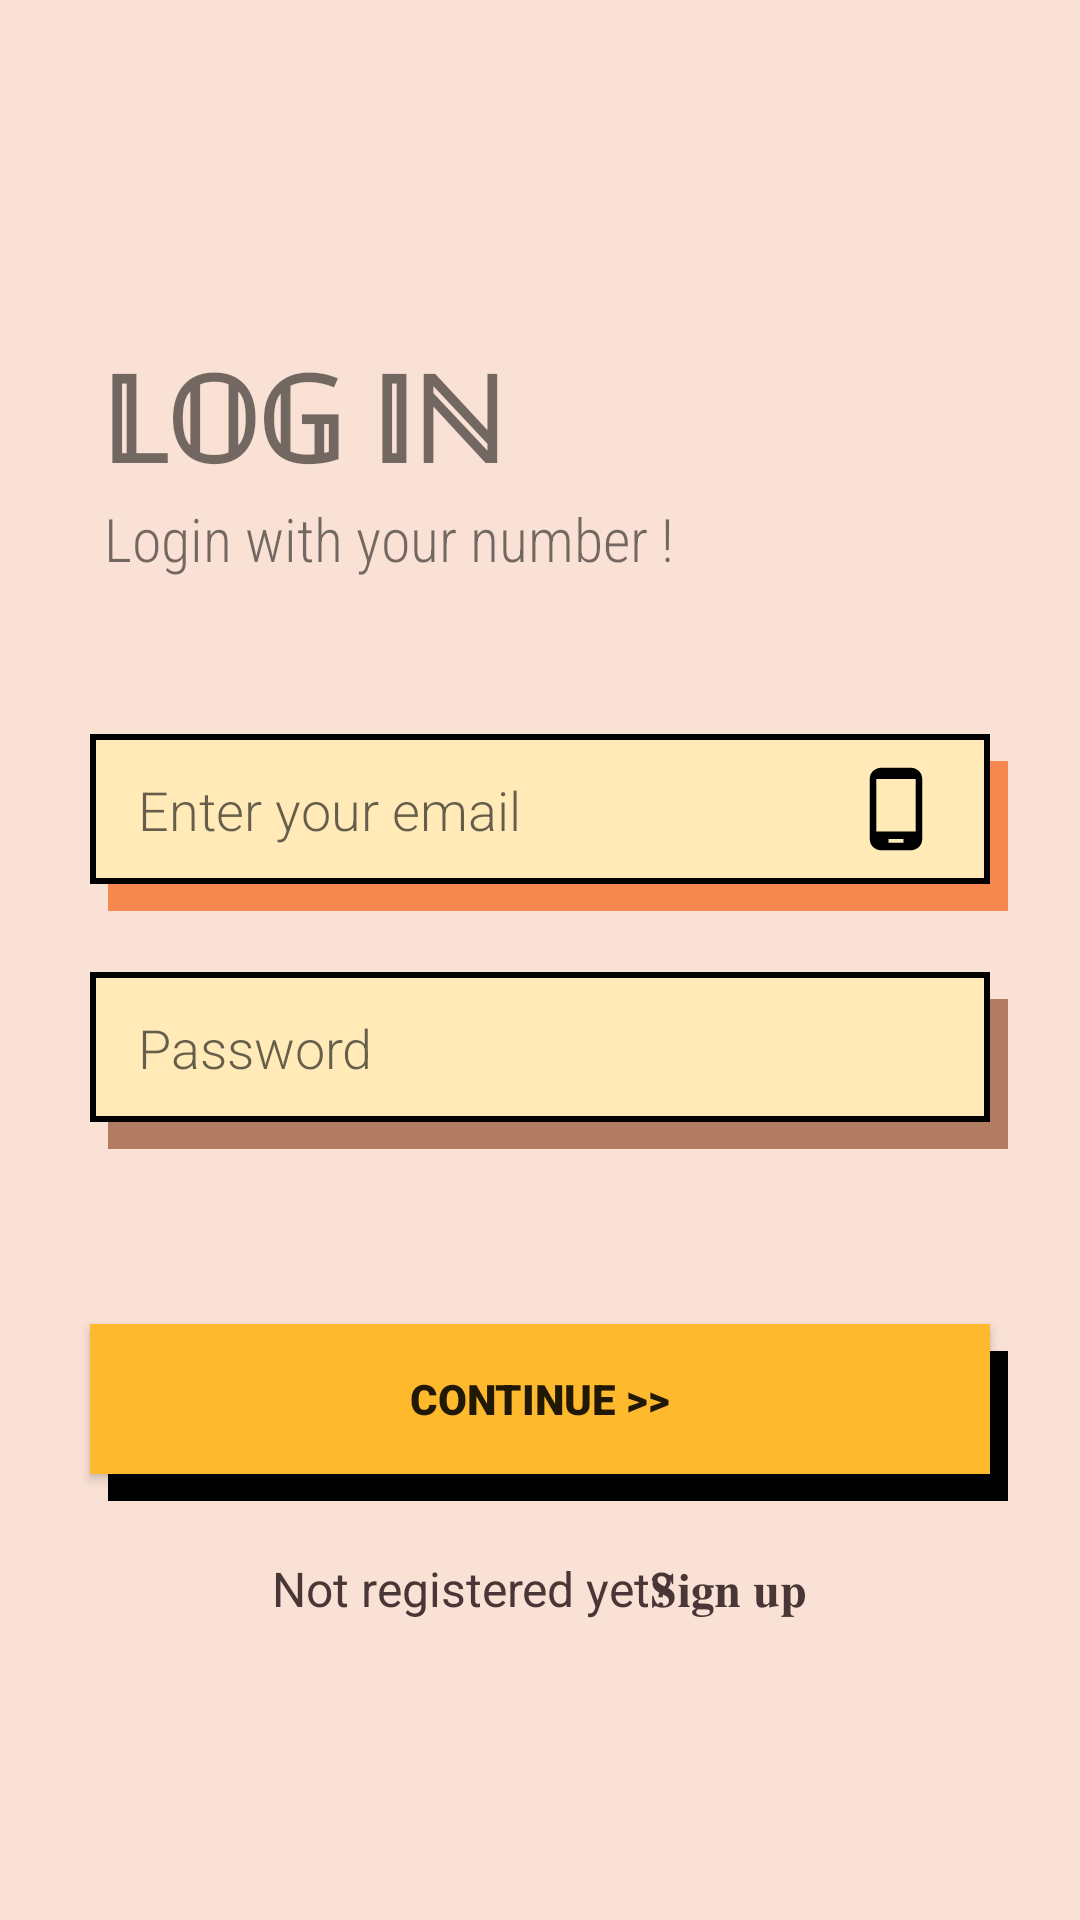

Here is an Android app screen rendered from its layout file. Give the layout XML and the strings, colors and styles it references.
<!-- AndroidManifest.xml: application theme Theme.ChatApplication -->
<!-- res/layout/activity_login.xml -->
<?xml version="1.0" encoding="utf-8"?>
<androidx.constraintlayout.widget.ConstraintLayout xmlns:android="http://schemas.android.com/apk/res/android"
    xmlns:app="http://schemas.android.com/apk/res-auto"
    xmlns:tools="http://schemas.android.com/tools"
    android:id="@+id/main"
    android:layout_width="match_parent"
    android:layout_height="match_parent"
    android:background="@color/my_third"
    tools:context=".LoginActivity">

    <androidx.constraintlayout.widget.ConstraintLayout
        android:layout_width="300sp"
        android:layout_height="100sp"
        android:background="@drawable/layout_bg"
        android:backgroundTint="@color/my_fourth"
        app:layout_constraintBottom_toBottomOf="parent"
        app:layout_constraintEnd_toEndOf="parent"
        app:layout_constraintHorizontal_bias="0.324"
        app:layout_constraintStart_toStartOf="parent"
        app:layout_constraintTop_toTopOf="parent"
        app:layout_constraintVertical_bias="0.185">

        <TextView
            android:layout_width="wrap_content"
            android:layout_height="wrap_content"
            android:fontFamily="sans-serif-black"
            android:text="𝕃𝕆𝔾 𝕀ℕ"
            android:textSize="40sp"
            app:layout_constraintBottom_toBottomOf="parent"
            app:layout_constraintEnd_toEndOf="parent"
            app:layout_constraintHorizontal_bias="0.091"
            app:layout_constraintStart_toStartOf="parent"
            app:layout_constraintTop_toTopOf="parent"
            app:layout_constraintVertical_bias="0.255"
            tools:ignore="HardcodedText" />

        <TextView
            android:layout_width="wrap_content"
            android:layout_height="wrap_content"
            android:fontFamily="sans-serif-condensed-light"
            android:text="@string/login_with_your_number"
            android:textSize="20sp"
            app:layout_constraintBottom_toBottomOf="parent"
            app:layout_constraintEnd_toEndOf="parent"
            app:layout_constraintHorizontal_bias="0.14"
            app:layout_constraintStart_toStartOf="parent"
            app:layout_constraintTop_toTopOf="parent"
            app:layout_constraintVertical_bias="0.904" />
    </androidx.constraintlayout.widget.ConstraintLayout>

    <androidx.constraintlayout.widget.ConstraintLayout
        android:layout_width="match_parent"
        android:layout_height="100sp"
        app:layout_constraintBottom_toBottomOf="parent"
        app:layout_constraintEnd_toEndOf="parent"
        app:layout_constraintHorizontal_bias="0.0"
        app:layout_constraintStart_toStartOf="parent"
        app:layout_constraintTop_toTopOf="parent"
        app:layout_constraintVertical_bias="0.407">

        <androidx.constraintlayout.widget.ConstraintLayout
            android:layout_width="300dp"
            android:layout_height="50sp"
            android:background="#f5874f"
            app:layout_constraintBottom_toBottomOf="parent"
            app:layout_constraintEnd_toEndOf="parent"
            app:layout_constraintHorizontal_bias="0.6"
            app:layout_constraintStart_toStartOf="parent"
            app:layout_constraintTop_toTopOf="parent"
            app:layout_constraintVertical_bias="0.68">

        </androidx.constraintlayout.widget.ConstraintLayout>

        <androidx.constraintlayout.widget.ConstraintLayout
            android:layout_width="300sp"
            android:layout_height="50sp"
            android:background="@drawable/editbox"
            tools:layout_editor_absoluteX="16dp"
            app:layout_constraintStart_toStartOf="parent"
            app:layout_constraintTop_toTopOf="parent"
            app:layout_constraintEnd_toEndOf="parent"
            app:layout_constraintBottom_toBottomOf="parent">



            <EditText
                android:id="@+id/editLoginEmail"
                android:layout_width="200sp"
                android:layout_height="wrap_content"
                android:background="@android:color/transparent"
                android:fontFamily="sans-serif-light"
                android:hint="Enter your email"
                android:padding="5sp"
                app:layout_constraintBottom_toBottomOf="parent"
                app:layout_constraintEnd_toEndOf="parent"
                app:layout_constraintHorizontal_bias="0.111"
                app:layout_constraintStart_toStartOf="parent"
                app:layout_constraintTop_toTopOf="parent" />

            <ImageView
                android:layout_width="30sp"
                android:layout_height="30sp"
                android:background="@drawable/phone_icon"
                app:layout_constraintBottom_toBottomOf="parent"
                app:layout_constraintEnd_toEndOf="parent"
                app:layout_constraintHorizontal_bias="0.94"
                app:layout_constraintStart_toStartOf="parent"
                app:layout_constraintTop_toTopOf="parent"
                tools:ignore="ContentDescription" />

        </androidx.constraintlayout.widget.ConstraintLayout>
    </androidx.constraintlayout.widget.ConstraintLayout>

    <androidx.constraintlayout.widget.ConstraintLayout
        android:layout_width="match_parent"
        android:layout_height="100sp"
        app:layout_constraintBottom_toBottomOf="parent"
        app:layout_constraintEnd_toEndOf="parent"
        app:layout_constraintHorizontal_bias="0.0"
        app:layout_constraintStart_toStartOf="parent"
        app:layout_constraintTop_toTopOf="parent"
        app:layout_constraintVertical_bias="0.554">

        <androidx.constraintlayout.widget.ConstraintLayout
            android:layout_width="300dp"
            android:layout_height="50sp"
            android:background="#B17C61"
            app:layout_constraintBottom_toBottomOf="parent"
            app:layout_constraintEnd_toEndOf="parent"
            app:layout_constraintHorizontal_bias="0.6"
            app:layout_constraintStart_toStartOf="parent"
            app:layout_constraintTop_toTopOf="parent"
            app:layout_constraintVertical_bias="0.68">

        </androidx.constraintlayout.widget.ConstraintLayout>

        <androidx.constraintlayout.widget.ConstraintLayout
            android:layout_width="300sp"
            android:layout_height="50sp"
            android:background="@drawable/editbox"
            app:layout_constraintBottom_toBottomOf="parent"
            app:layout_constraintEnd_toEndOf="parent"
            app:layout_constraintStart_toStartOf="parent"
            app:layout_constraintTop_toTopOf="parent"
            tools:layout_editor_absoluteX="16dp">

            <EditText
                android:id="@+id/editLoginPassword"
                android:inputType="textPassword"
                android:layout_width="200sp"
                android:layout_height="wrap_content"
                android:background="@android:color/transparent"
                android:fontFamily="sans-serif-light"
                android:hint="@string/password"
                android:padding="5sp"
                app:layout_constraintBottom_toBottomOf="parent"
                app:layout_constraintEnd_toEndOf="parent"
                app:layout_constraintHorizontal_bias="0.111"
                app:layout_constraintStart_toStartOf="parent"
                app:layout_constraintTop_toTopOf="parent"
                tools:ignore="TextFields" />

            <ImageView
                android:layout_width="30sp"
                android:layout_height="30sp"
                android:background="@drawable/pass_icon"
                app:layout_constraintBottom_toBottomOf="parent"
                app:layout_constraintEnd_toEndOf="parent"
                app:layout_constraintHorizontal_bias="0.94"
                app:layout_constraintStart_toStartOf="parent"
                app:layout_constraintTop_toTopOf="parent"
                tools:ignore="ContentDescription" />

        </androidx.constraintlayout.widget.ConstraintLayout>
    </androidx.constraintlayout.widget.ConstraintLayout>

    <androidx.constraintlayout.widget.ConstraintLayout
        android:layout_width="match_parent"
        android:layout_height="100sp"
        app:layout_constraintBottom_toBottomOf="parent"
        app:layout_constraintEnd_toEndOf="parent"
        app:layout_constraintHorizontal_bias="0.0"
        app:layout_constraintStart_toStartOf="parent"
        app:layout_constraintTop_toTopOf="parent"
        app:layout_constraintVertical_bias="0.771">

        <androidx.constraintlayout.widget.ConstraintLayout
            android:layout_width="300dp"
            android:layout_height="50sp"
            android:background="#000000"
            app:layout_constraintBottom_toBottomOf="parent"
            app:layout_constraintEnd_toEndOf="parent"
            app:layout_constraintHorizontal_bias="0.6"
            app:layout_constraintStart_toStartOf="parent"
            app:layout_constraintTop_toTopOf="parent"
            app:layout_constraintVertical_bias="0.68">

        </androidx.constraintlayout.widget.ConstraintLayout>

        <Button
            android:id="@+id/btnLogin"
            android:layout_width="300sp"
            android:layout_height="50sp"
            android:background="@drawable/editbox"
            android:backgroundTint="#feb92d"
            android:fontFamily="sans-serif-black"
            android:text="Continue >>"
            app:layout_constraintBottom_toBottomOf="parent"
            app:layout_constraintEnd_toEndOf="parent"
            app:layout_constraintStart_toStartOf="parent"
            app:layout_constraintTop_toTopOf="parent"
            tools:ignore="HardcodedText" />
    </androidx.constraintlayout.widget.ConstraintLayout>

    <TextView
        android:layout_width="wrap_content"
        android:layout_height="wrap_content"
        android:layout_gravity="center"
        android:text="Not registered yet?"
        android:textColor="#493636"
        android:textSize="16sp"
        app:layout_constraintBottom_toBottomOf="parent"
        app:layout_constraintEnd_toEndOf="parent"
        app:layout_constraintHorizontal_bias="0.4"
        app:layout_constraintStart_toStartOf="parent"
        app:layout_constraintTop_toTopOf="parent"
        app:layout_constraintVertical_bias="0.839" />

    <TextView
        android:id="@+id/tvSignUp"
        android:layout_width="wrap_content"
        android:layout_height="wrap_content"
        android:layout_gravity="center"
        android:text="𝐒𝐢𝐠𝐧 𝐮𝐩"
        android:textColor="#493636"
        android:textSize="16sp"
        app:layout_constraintBottom_toBottomOf="parent"
        app:layout_constraintEnd_toEndOf="parent"
        app:layout_constraintHorizontal_bias="0.704"
        app:layout_constraintStart_toStartOf="parent"
        app:layout_constraintTop_toTopOf="parent"
        app:layout_constraintVertical_bias="0.839" />


</androidx.constraintlayout.widget.ConstraintLayout>
<!-- resources referenced by this layout -->
<resources>
  <color name="my_fourth">#ACE1AF</color>
  <color name="my_third">#FAE1D5</color>
  <!-- drawable editbox (drawable) -->
  <?xml version="1.0" encoding="utf-8"?>
  <shape xmlns:android="http://schemas.android.com/apk/res/android"
      android:shape="rectangle">
      <stroke android:width="2sp" android:color="@color/black"/>
      <solid android:color="@color/insidebox"/>
  
  </shape>
  <!-- drawable phone_icon (drawable) -->
  <vector android:height="100dp" android:tint="#000000"
      android:viewportHeight="24" android:viewportWidth="24"
      android:width="100dp" xmlns:android="http://schemas.android.com/apk/res/android">
      <path android:fillColor="@android:color/white" android:pathData="M16,1L8,1C6.34,1 5,2.34 5,4v16c0,1.66 1.34,3 3,3h8c1.66,0 3,-1.34 3,-3L19,4c0,-1.66 -1.34,-3 -3,-3zM14,21h-4v-1h4v1zM17.25,18L6.75,18L6.75,4h10.5v14z"/>
  </vector>
  <string name="login_with_your_number">Login with your number !</string>
  <string name="password">Password</string>
  <style name="Theme.ChatApplication" parent="Theme.MaterialComponents.DayNight.NoActionBar">
          
          <item name="colorPrimary">@color/my_primary</item>
          <item name="colorPrimaryVariant">@color/my_primary</item>
          <item name="colorOnPrimary">@color/white</item>
          
          <item name="colorSecondary">@color/my_secondary</item>
          <item name="colorSecondaryVariant">@color/my_secondary</item>
          <item name="colorOnSecondary">@color/black</item>
          
          <item name="android:statusBarColor">?attr/colorPrimaryVariant</item>
          
          <item name="android:windowBackground">@color/off_white</item>
      </style>
  <color name="black">#FF000000</color>
  <color name="insidebox">#ffeab8</color>
  <color name="my_primary">#322C2B</color>
  <color name="white">#FFFFFFFF</color>
  <color name="my_secondary">#803D3B</color>
  <color name="off_white">#FAFAFA</color>
</resources>
